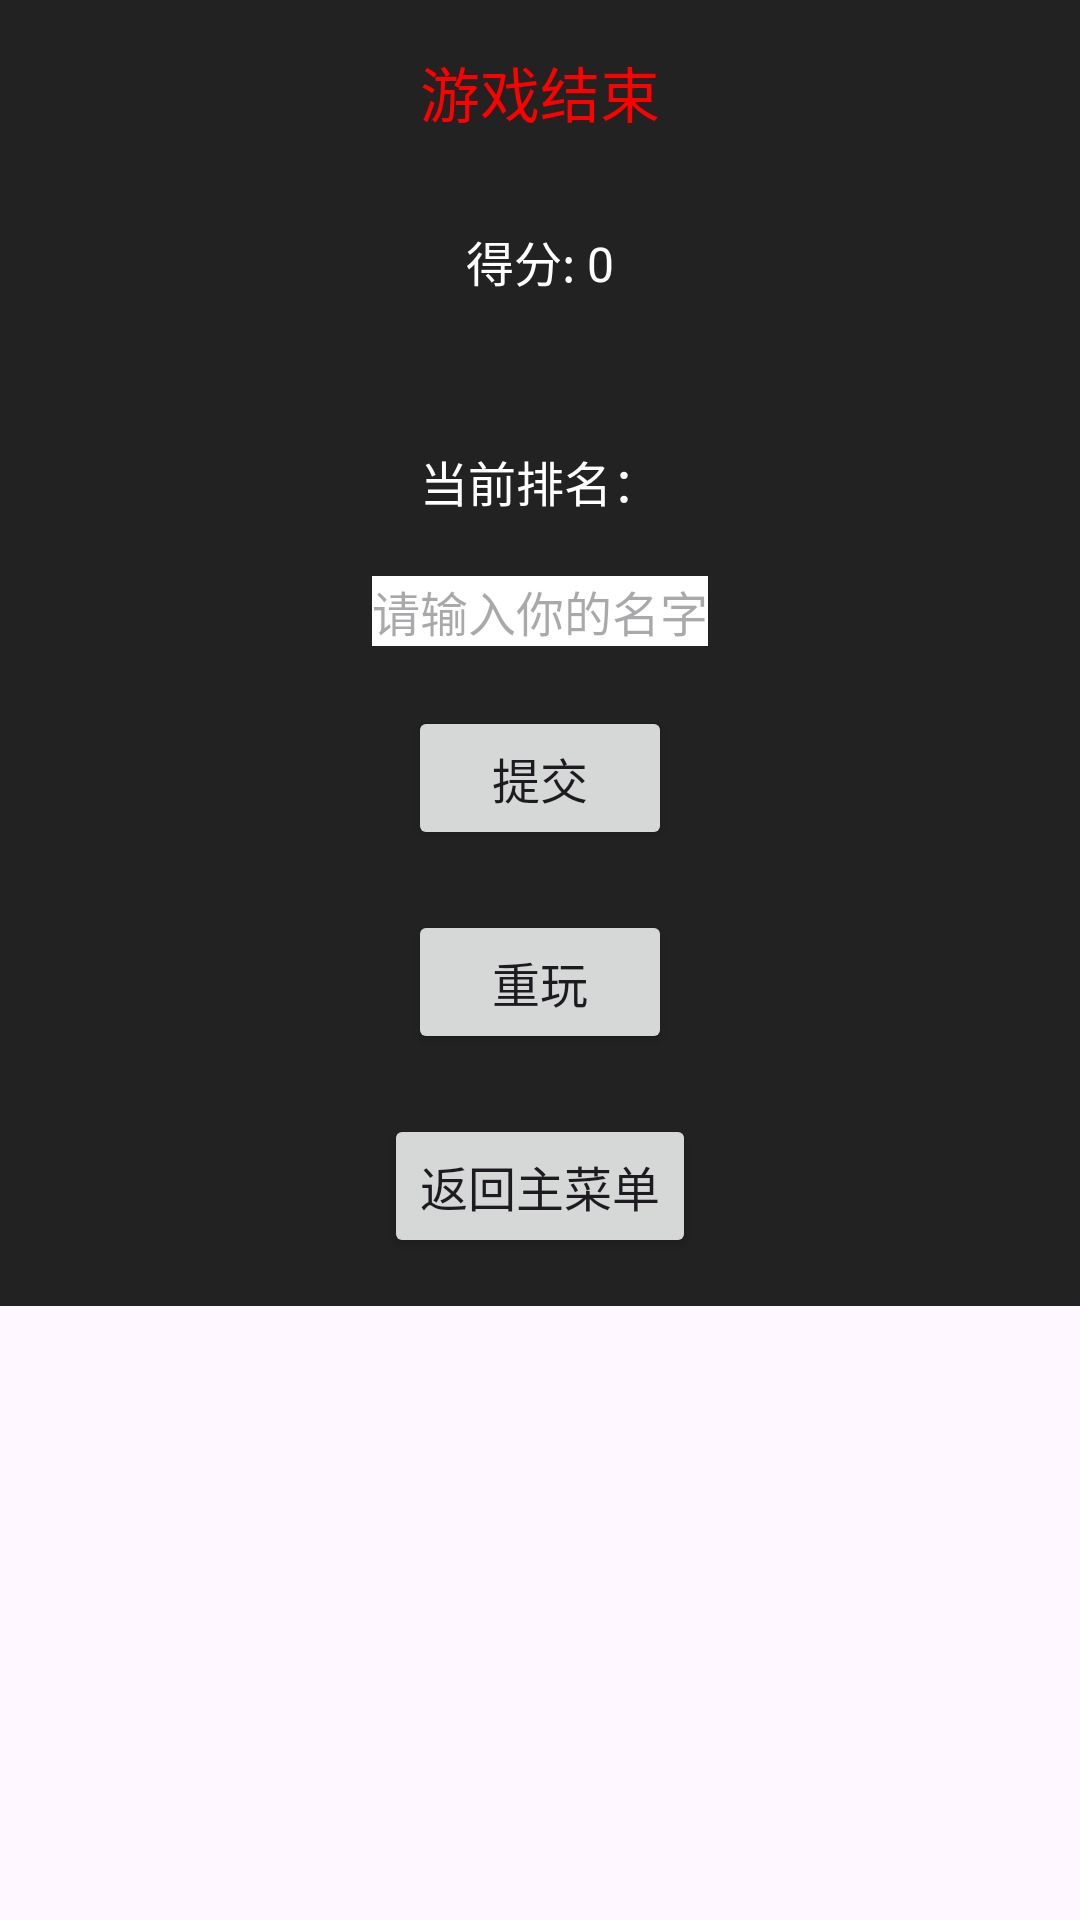

Write the Android layout XML for this screen, with the resource values it uses.
<!-- AndroidManifest.xml: application theme Theme.Fishes -->
<!-- res/layout/activity_game_over.xml -->
<?xml version="1.0" encoding="utf-8"?>
<ScrollView xmlns:android="http://schemas.android.com/apk/res/android"
    android:id="@+id/scroll_game_over"
    android:layout_width="match_parent"
    android:layout_height="match_parent">

    <LinearLayout
        android:id="@+id/layout_game_over"
        android:layout_width="match_parent"
        android:layout_height="wrap_content"
        android:background="#222222"
        android:gravity="center"
        android:orientation="vertical"
        android:padding="16dp">

        <TextView
            android:id="@+id/tv_game_over"
            android:layout_width="wrap_content"
            android:layout_height="wrap_content"
            android:layout_marginBottom="30dp"
            android:text="游戏结束"
            android:textColor="#FF0000"
            android:textSize="20sp" />

        <TextView
            android:id="@+id/tv_score"
            android:layout_width="wrap_content"
            android:layout_height="wrap_content"
            android:layout_marginBottom="50dp"
            android:text="得分: 0"
            android:textColor="#FFFFFF"
            android:textSize="16sp" />

        <TextView
            android:id="@+id/tv_rank"
            android:layout_width="wrap_content"
            android:layout_height="wrap_content"
            android:layout_marginBottom="20dp"
            android:text="当前排名："
            android:textColor="#FFFFFF"
            android:textSize="16sp" />

        <EditText
            android:id="@+id/et_player_name"
            android:layout_width="wrap_content"
            android:layout_height="wrap_content"
            android:layout_marginBottom="20dp"
            android:background="#FFFFFF"
            android:hint="@string/enter_name"
            android:textColor="#000000"
            android:textSize="16sp" />

        <Button
            android:id="@+id/btn_submit_score"
            android:layout_width="wrap_content"
            android:layout_height="wrap_content"
            android:layout_marginBottom="20dp"
            android:text="@string/submit"
            android:textSize="16sp" />

        <Button
            android:id="@+id/btn_restart"
            android:layout_width="wrap_content"
            android:layout_height="wrap_content"
            android:layout_marginBottom="20dp"
            android:text="重玩"
            android:textSize="16sp" />

        <Button
            android:id="@+id/btn_main_menu"
            android:layout_width="wrap_content"
            android:layout_height="wrap_content"
            android:text="返回主菜单"
            android:textSize="16sp" />

    </LinearLayout>
</ScrollView>
<!-- resources referenced by this layout -->
<resources>
  <string name="enter_name">请输入你的名字</string>
  <string name="submit">提交</string>
  <style name="Theme.Fishes" parent="Base.Theme.Fishes" />
  <style name="Base.Theme.Fishes" parent="Theme.Material3.DayNight.NoActionBar">
          
          
      </style>
</resources>
